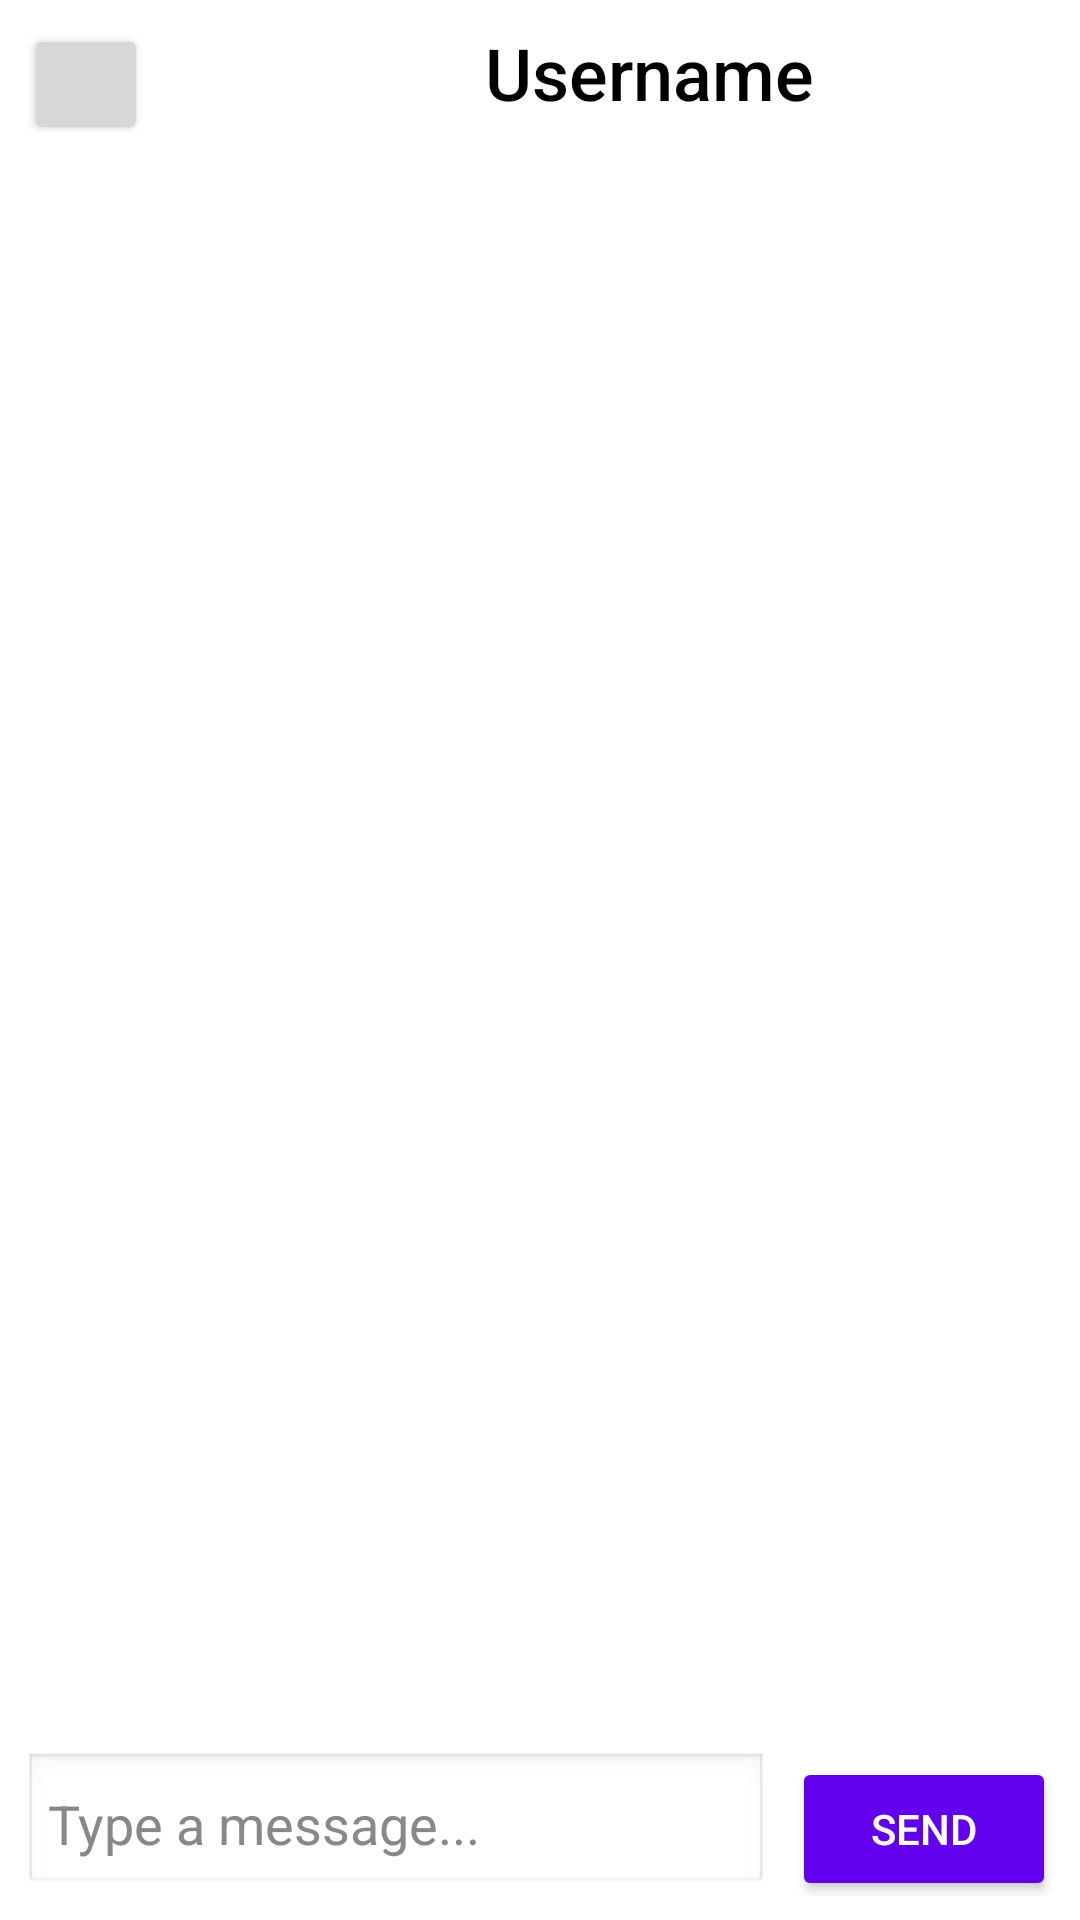

Android layout source for this screen:
<!-- AndroidManifest.xml: application theme Theme.Compsci_app -->
<!-- res/layout/activity_chat.xml -->
<?xml version="1.0" encoding="utf-8"?>
<LinearLayout
    xmlns:android="http://schemas.android.com/apk/res/android"
    xmlns:app="http://schemas.android.com/apk/res-auto"
    android:layout_width="match_parent"
    android:layout_height="match_parent"
    android:orientation="vertical"
    android:padding="8dp"
    android:background="#FFFFFF">

    
    <LinearLayout
        android:layout_width="match_parent"
        android:layout_height="wrap_content"
        android:orientation="horizontal">

        <Button
            android:id="@+id/chatBackButton"
            android:layout_width="1dp"
            android:layout_height="match_parent"
            android:layout_weight="1"
            app:icon="@drawable/back_arrow"
            app:iconPadding="2dp" />

        <Space
            android:layout_width="72dp"
            android:layout_height="wrap_content"
            android:layout_weight="1" />

        <TextView
            android:id="@+id/username_title"
            android:layout_width="wrap_content"
            android:layout_height="wrap_content"
            android:layout_gravity="center_horizontal"
            android:fontFamily="sans-serif-medium"
            android:paddingBottom="8dp"
            android:text="Username"
            android:textColor="#000000"
            android:textSize="24sp" />

        <Space
            android:layout_width="wrap_content"
            android:layout_height="wrap_content"
            android:layout_weight="2" />
    </LinearLayout>

    
    <androidx.recyclerview.widget.RecyclerView
        android:id="@+id/recycler_view_messages"
        android:layout_width="match_parent"
        android:layout_height="0dp"
        android:layout_weight="1"
        android:clipToPadding="false"
        android:padding="8dp"
        android:scrollbars="vertical" />

    
    <LinearLayout
        android:layout_width="match_parent"
        android:layout_height="wrap_content"
        android:orientation="horizontal"
        android:paddingTop="8dp">

        <EditText
            android:id="@+id/message_input"
            android:layout_width="0dp"
            android:layout_height="wrap_content"
            android:layout_weight="1"
            android:hint="Type a message..."
            android:padding="8dp"
            android:background="@android:drawable/edit_text"
            android:textColorHint="#888888" />

        <Button
            android:id="@+id/send_button"
            android:layout_width="wrap_content"
            android:layout_height="wrap_content"
            android:text="Send"
            android:backgroundTint="@color/design_default_color_primary"
            android:textColor="#FFFFFF"
            android:layout_marginStart="8dp" />
    </LinearLayout>

</LinearLayout>
<!-- resources referenced by this layout -->
<resources>
  <style name="Theme.Compsci_app" parent="Base.Theme.Compsci_app" />
  <style name="Base.Theme.Compsci_app" parent="Theme.Material3.DayNight.NoActionBar">
          
          
      </style>
</resources>
